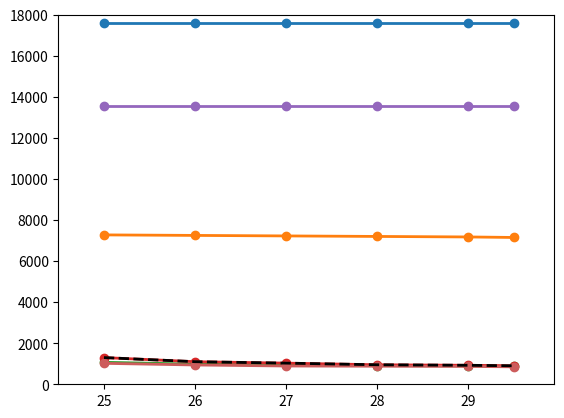

Source code (Python):
from __future__ import division

import numpy as np
import matplotlib
import matplotlib.pyplot as plt


temp = [25,26,27,28,29,29.5]

pas = [17575,17575,17575,17575,17575,17575]
na_only = [7275,7250,7225,7200,7175,7150]
k_only = [1070,980,930,910,900,875]
norm = [1300,1100,1030,950,925,900]


plt.plot(temp, pas, '-o', lw = 2)
plt.plot(temp, na_only, '-o', lw = 2)
plt.plot(temp, k_only, '-o', lw = 2)
plt.plot(temp, norm, '-o', lw = 2)

plt.xlim(24.5,29.95)
plt.ylim(0, 18000)

#plt.xticks([])
#plt.yticks([])

#plt.savefig('mHH_noclamp.png', format = 'png', dpi = 600, bbox_inches = 'tight')
plt.show()


pas_clamp = [13550,13550,13550,13550,13550,13550]
na_only_clamp = [7575,7250,7225,7200,7175,7150]
k_only_clamp = [1020,940,890,880,870,850]
#norm = [1300,1100,1030,950,925,900]


plt.plot(temp, pas_clamp, '-o', lw = 2)
#plt.plot(temp, na_only_clamp, '-o', lw = 2)
plt.plot(temp, k_only_clamp, '-o', lw = 2, color = 'indianred')
plt.plot(temp, norm, '--', lw = 2, color = 'k')

plt.xlim(24.5,29.95)
plt.ylim(0, 18000)

#plt.xticks([])
#plt.yticks([])

#plt.savefig('mHH_clamp.png', format = 'png', dpi = 600, bbox_inches = 'tight')
plt.show()
